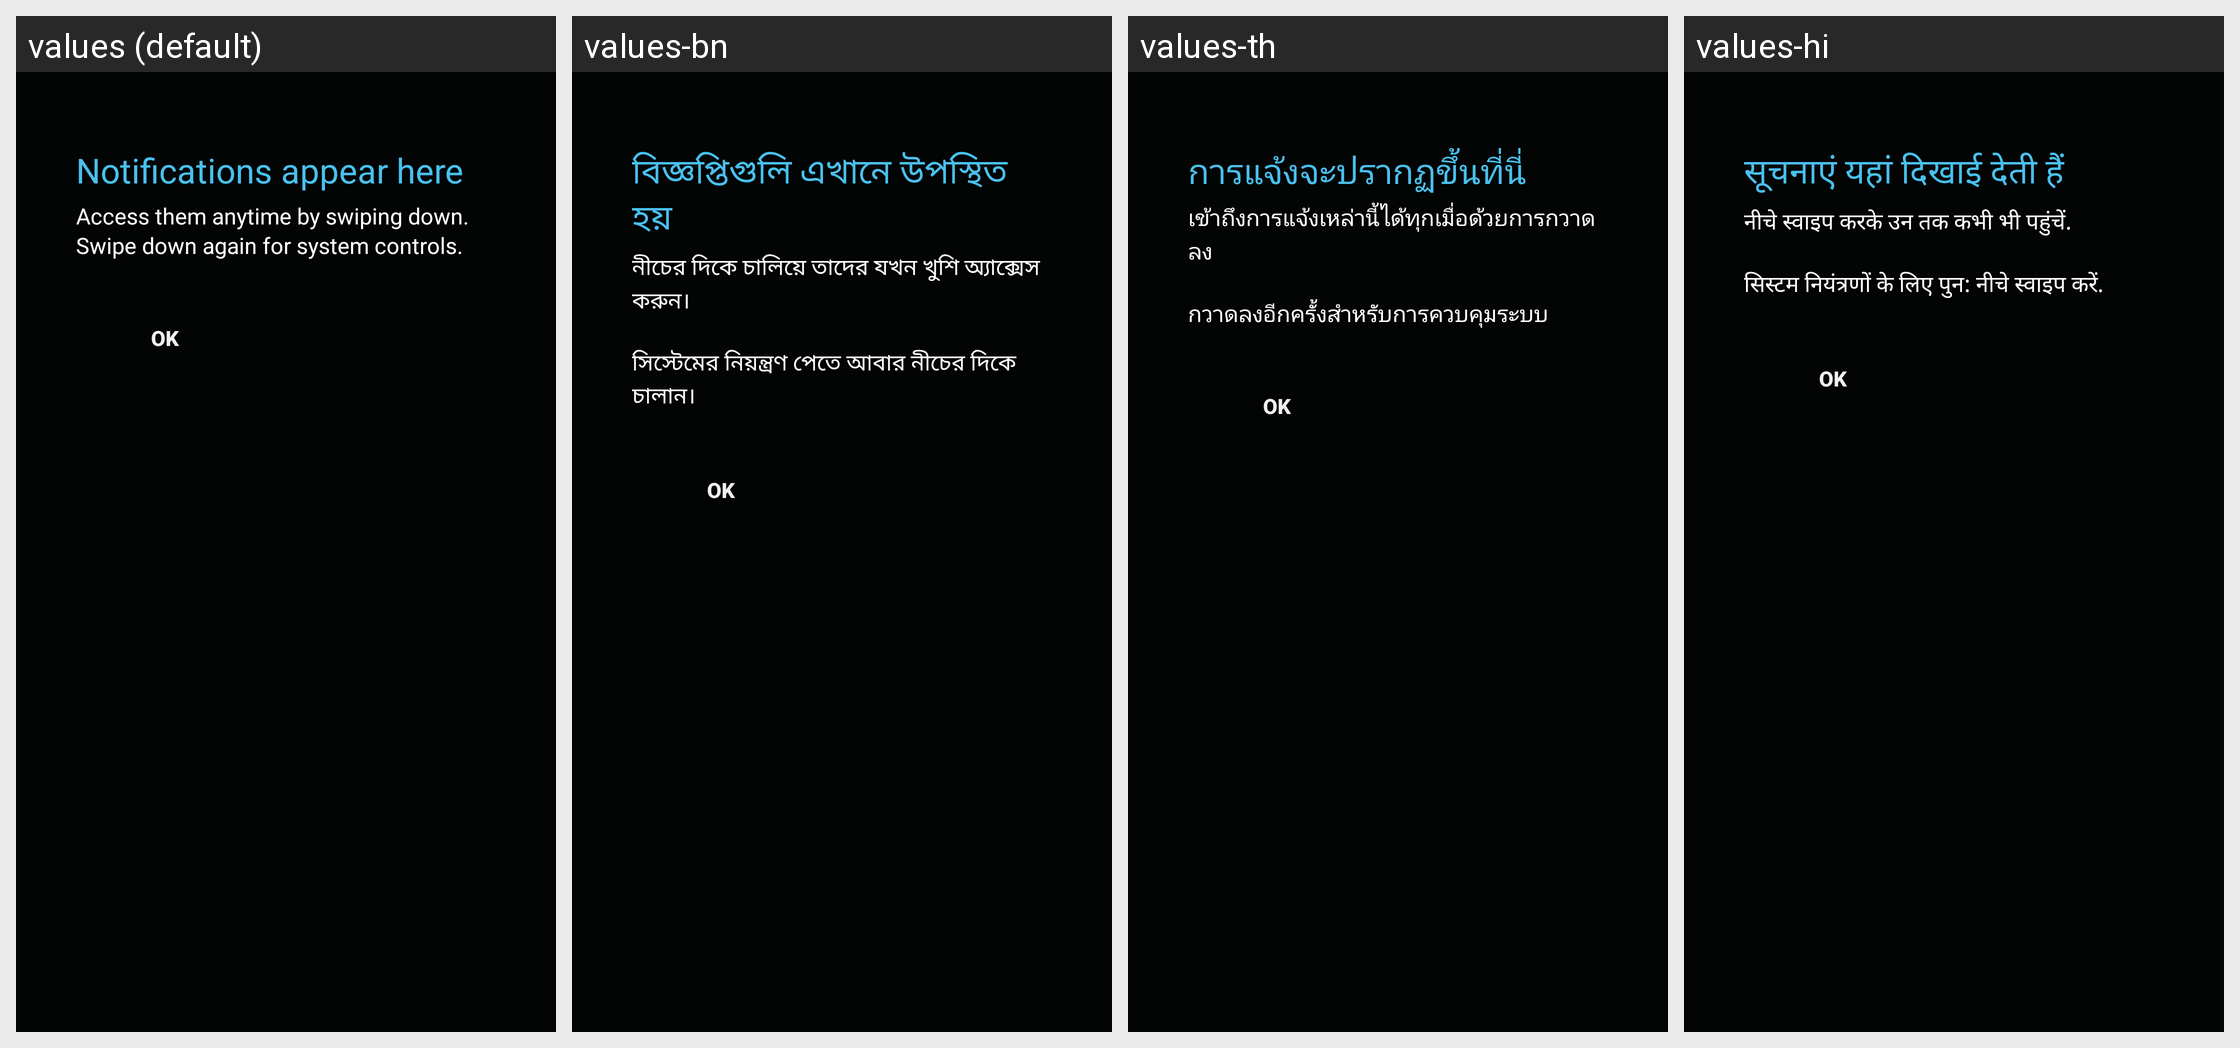

Translations of the strings shown on this Android screen, per locale in the grid:
Android screen res/layout/status_bar_help.xml rendered under 4 locales, left to right: values (default), values-bn, values-th, values-hi. Device: Nexus 5 (rendered at 1080×1920; each locale shown at half size, 540×960, under a caption strip naming it); theme android:Theme.DeviceDefault.
Other locales in the repository, not shown: values-af, values-am, values-ar, values-bg, values-bs, values-ca, values-cs, values-da, values-de, values-el, values-en, values-en-rCA, values-en-rGB, values-es, values-es-rES, values-es-rUS, values-et, values-eu, values-fa, values-fi, values-fr, values-fr-rCA, values-gl, values-hr, values-hu, values-hy, values-in, values-is, values-it, values-iw, values-ja, values-jv, values-kk, values-kn, values-ko, values-lt, values-lv, values-mk, values-ml, values-mr, values-ms, values-nb, values-nl, values-pl, values-pt, values-pt-rBR, values-pt-rPT, values-rm, values-ro, values-ru, values-sk, values-sl, values-sq, values-sr, values-su, values-sv, values-sw, values-ta, values-te, values-tl, values-tr, values-uk, values-vi, values-zh-rCN, values-zh-rHK, values-zh-rTW, values-zu.
Strings drawn on this screen, with the default value and each locale's value (text and hints the layout hard-codes, and strings that could not be matched under every locale, appear in the picture but are not listed):

status_bar_help_title
  values: Notifications appear here
  values-bn: বিজ্ঞপ্তিগুলি এখানে উপস্থিত হয়
  values-th: การแจ้งจะปรากฏขึ้นที่นี่
  values-hi: सूचनाएं यहां दिखाई देती हैं

status_bar_help_text
  values: Access them anytime by swiping down.
      Swipe down again for system controls.
  values-bn: নীচের দিকে চালিয়ে তাদের যখন খুশি অ্যাক্সেস করুন।
      
      সিস্টেমের নিয়ন্ত্রণ পেতে আবার নীচের দিকে চালান।
  values-th: เข้าถึงการแจ้งเหล่านี้ได้ทุกเมื่อด้วยการกวาดลง
      
      กวาดลงอีกครั้งสำหรับการควบคุมระบบ
  values-hi: नीचे स्वाइप करके उन तक कभी भी पहुंचें.
      
      सिस्टम नियंत्रणों के लिए पुन: नीचे स्वाइप करें.
